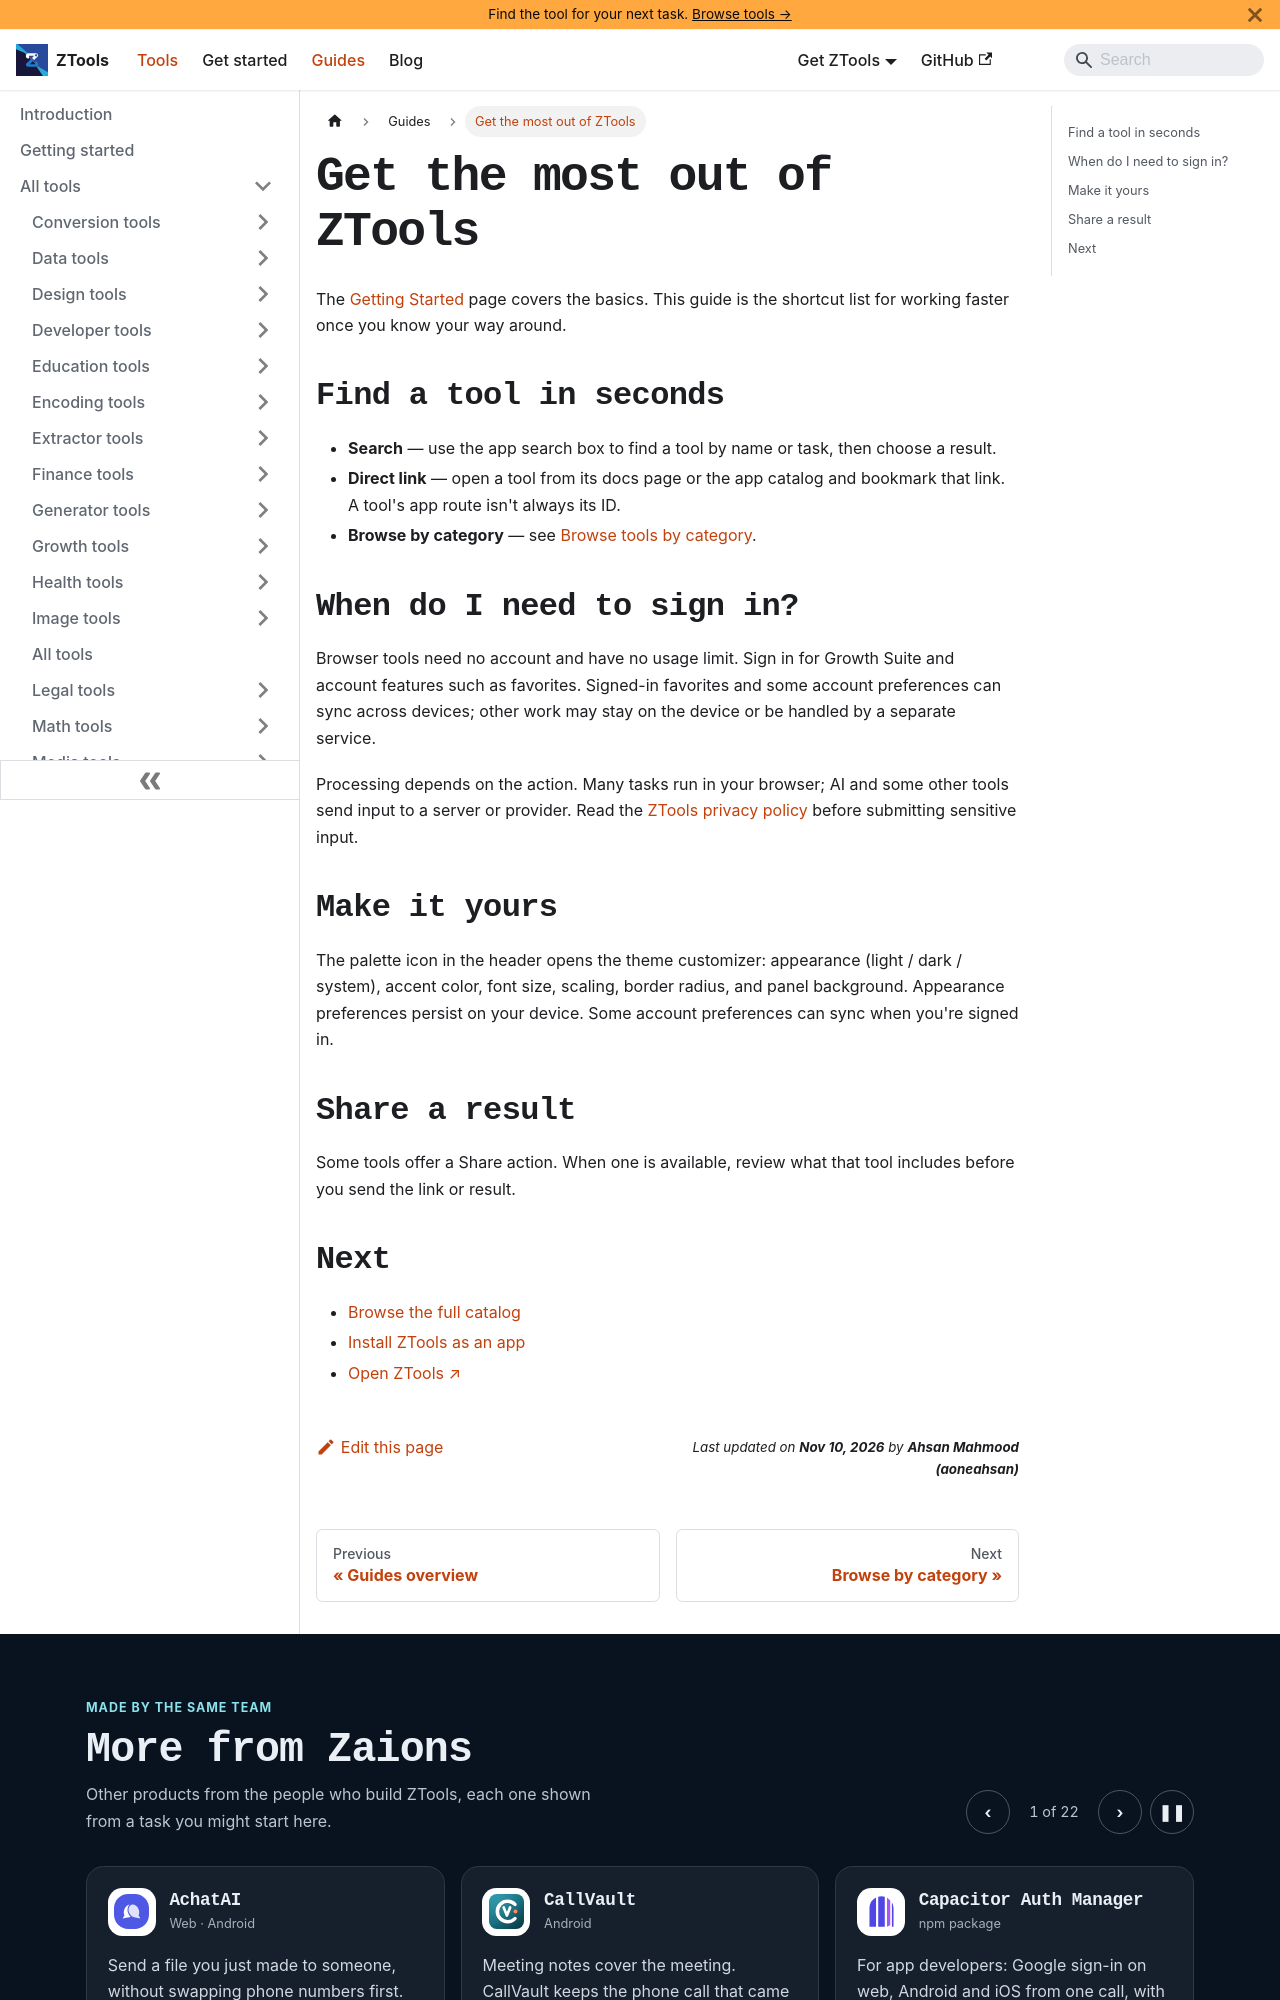

repository: aoneahsan/ztools-docs · page: docs/guides/get-the-most-from-ztools/index.html · generator: docusaurus

---
title: Get the most out of ZTools
description: Find a ZTools tool and review sign-in, saved work, appearance, and sharing options.
topics: [guide, getting-started, workflow]
sidebar_label: Get the most out of ZTools
sidebar_position: 1
---

# Get the most out of ZTools

The [Getting Started](/docs/getting-started) page covers the basics. This guide is the shortcut list for working faster once you know your way around.

## Find a tool in seconds

- **Search** — use the app search box to find a tool by name or task, then choose a result.
- **Direct link** — open a tool from its docs page or the app catalog and bookmark that link. A tool's app route isn't always its ID.
- **Browse by category** — see [Browse tools by category](/docs/guides/browse-by-category).

## When do I need to sign in?

Browser tools need no account and have no usage limit. Sign in for Growth Suite and account features such as favorites. Signed-in favorites and some account preferences can sync across devices; other work may stay on the device or be handled by a separate service.

Processing depends on the action. Many tasks run in your browser; AI and some other tools send input to a server or provider. Read the [ZTools privacy policy](https://ztools.zaions.com/privacy-policy) before submitting sensitive input.
